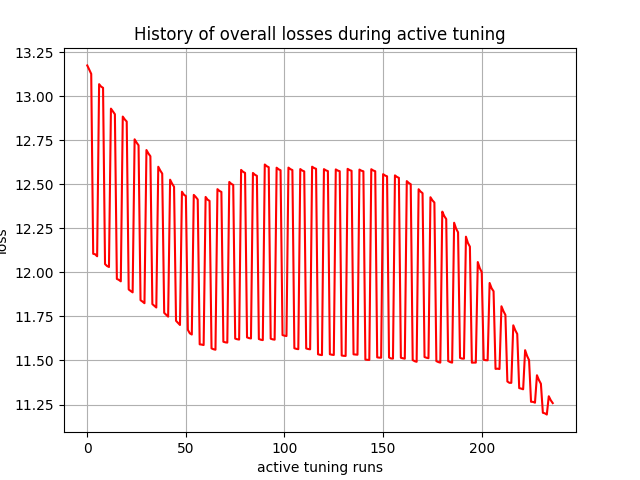

The data file committed next to this chart (first rows):
, 0
0, 13.17
1, 13.15
2, 13.13
3, 12.11
4, 12.1
5, 12.09
6, 13.07
7, 13.06
8, 13.05
9, 12.05
10, 12.04
11, 12.03
12, 12.93
13, 12.91
14, 12.9
15, 11.96
16, 11.96
17, 11.95
18, 12.88
19, 12.87
20, 12.86
21, 11.9
22, 11.89
23, 11.89
24, 12.76
25, 12.74
26, 12.72
27, 11.84
28, 11.83
29, 11.83
30, 12.69
31, 12.68
32, 12.66
33, 11.82
34, 11.81
35, 11.8
36, 12.6
37, 12.58
38, 12.56
39, 11.77
40, 11.76
41, 11.75
42, 12.53
43, 12.5
44, 12.49
45, 11.73
46, 11.71
47, 11.7
48, 12.46
49, 12.44
50, 12.43
51, 11.67
52, 11.65
53, 11.65
54, 12.44
55, 12.43
56, 12.41
57, 11.59
58, 11.59
59, 11.59
... 177 more rows
